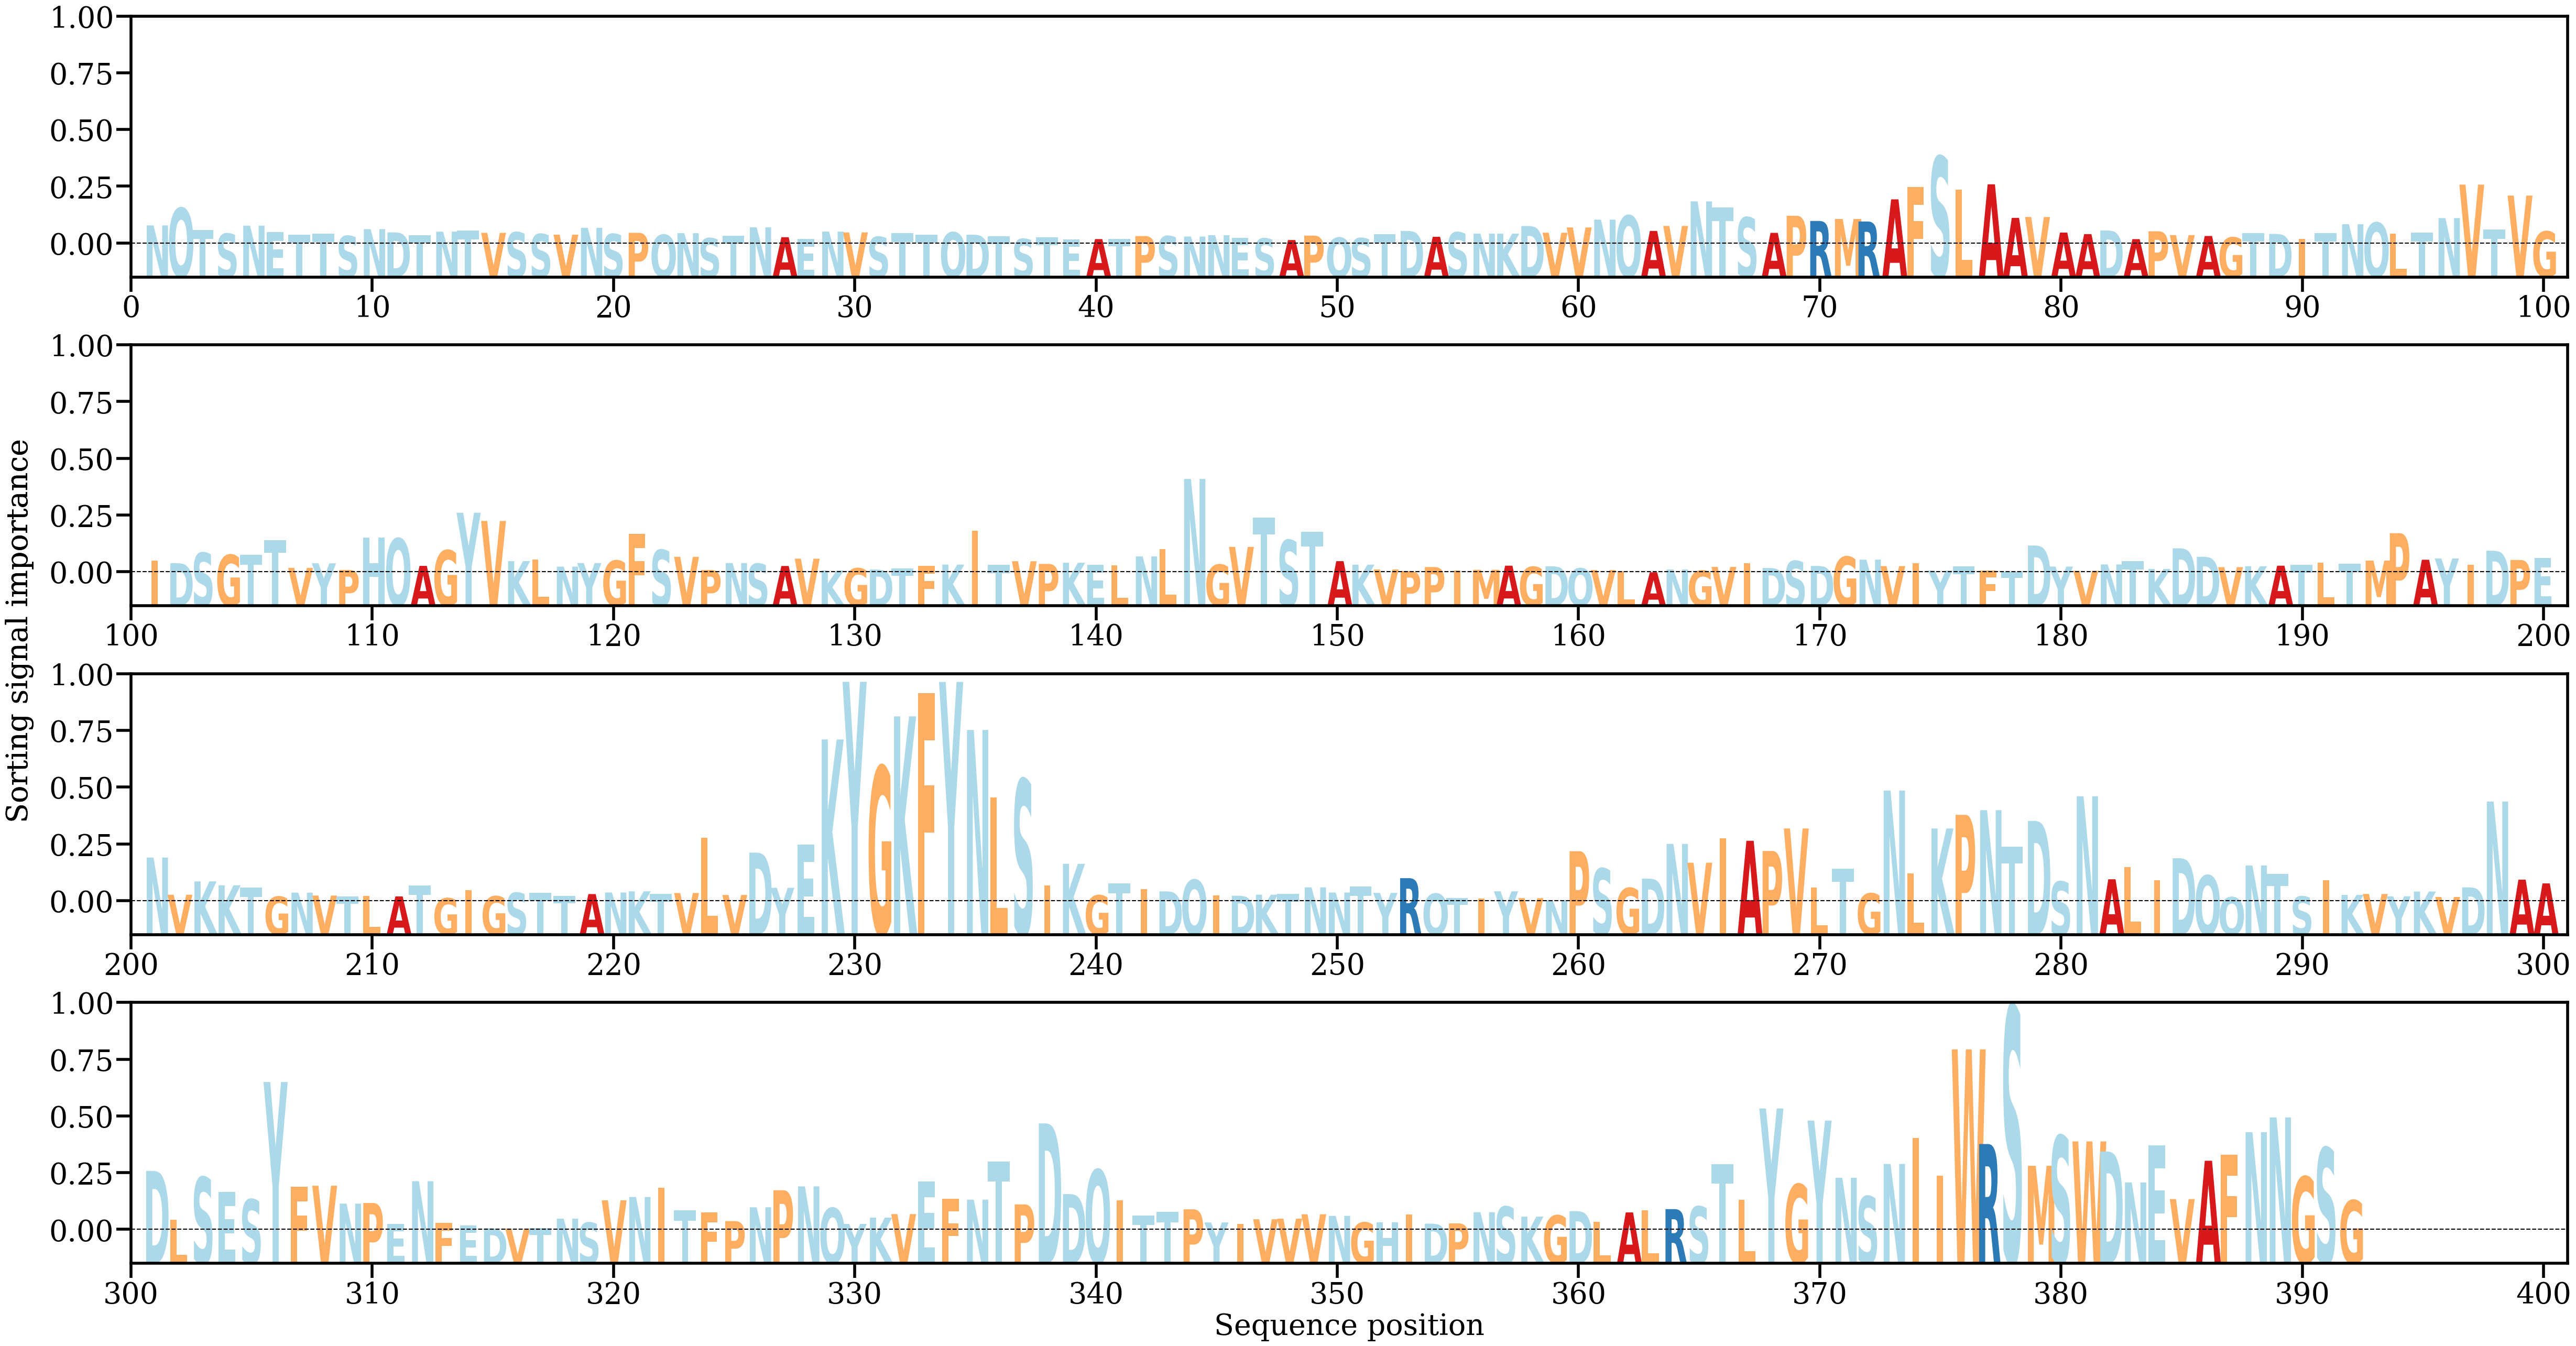

Values plotted in this chart, from the file beside it:
AA, Alpha
N, [0.00172475]
Q, [0.00337597]
T, [0.00131191]
S, [0.00094286]
N, [0.00170008]
E, [0.00107191]
T, [0.00085966]
T, [0.00091859]
S, [0.00072454]
N, [0.00136889]
D, [0.00106394]
T, [0.00080894]
N, [0.00113002]
T, [0.00122575]
V, [0.00101687]
S, [0.00107144]
S, [0.00090526]
V, [0.0008479]
N, [0.00149612]
S, [0.0009136]
P, [0.00102131]
Q, [0.0008346]
N, [0.00098751]
S, [0.00050889]
T, [0.00073676]
N, [0.00154774]
A, [0.00060304]
E, [0.00041962]
N, [0.00113826]
V, [0.00106316]
S, [0.000637]
T, [0.00096734]
T, [0.00086237]
Q, [0.00106828]
D, [0.00084429]
T, [0.00071099]
S, [0.00043647]
T, [0.00058152]
E, [0.0004107]
A, [0.00042414]
T, [0.00044771]
P, [0.00071018]
S, [0.00070341]
N, [0.00066681]
N, [0.00079807]
E, [0.00055688]
S, [0.00048368]
A, [0.00033452]
P, [0.00075507]
Q, [0.00055715]
S, [0.00051683]
T, [0.00089417]
D, [0.00120095]
A, [0.00064381]
S, [0.00106558]
N, [0.00094461]
K, [0.00093977]
D, [0.00166762]
V, [0.00102938]
V, [0.00153007]
... 332 more rows
